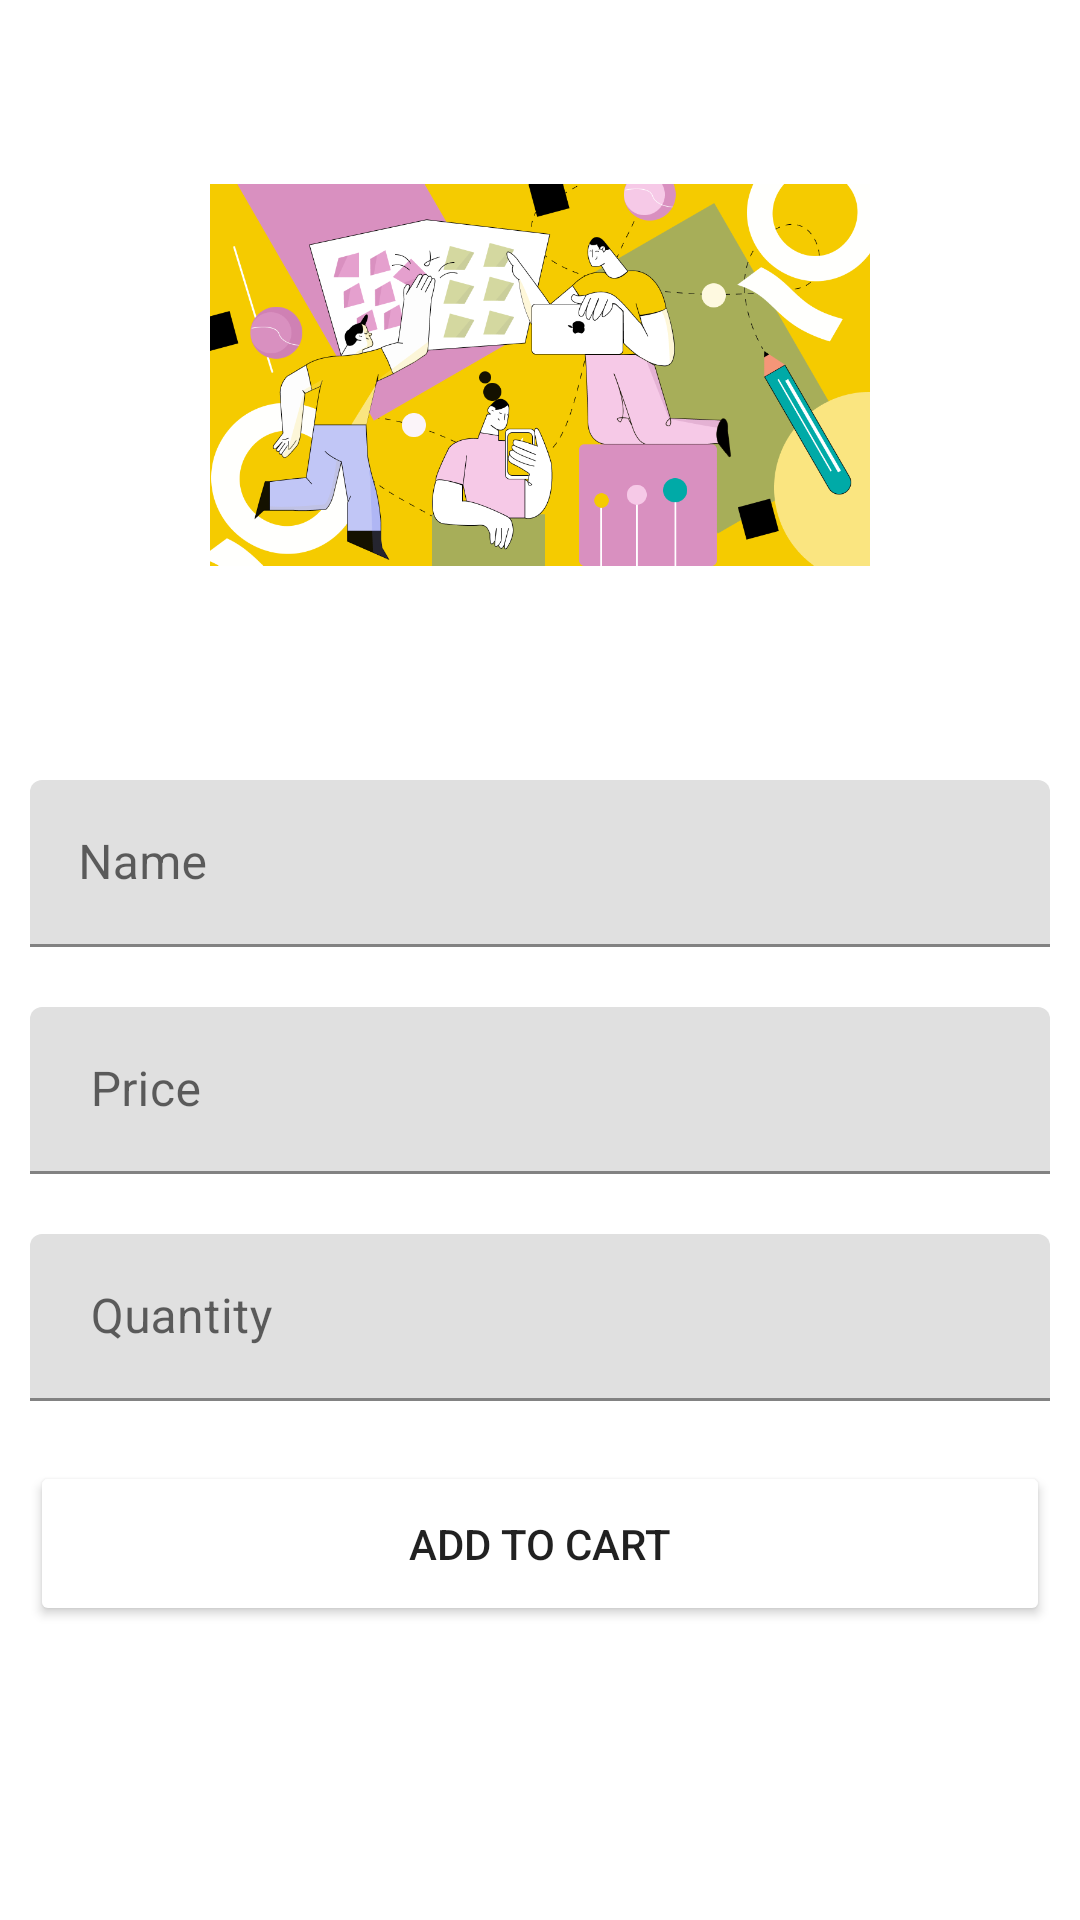

Write the Android layout XML for this screen, with the resource values it uses.
<!-- AndroidManifest.xml: application theme Theme.InvoiceMakerApp -->
<!-- res/layout/activity_detail_item.xml -->
<?xml version="1.0" encoding="utf-8"?>
<androidx.constraintlayout.widget.ConstraintLayout xmlns:android="http://schemas.android.com/apk/res/android"
    xmlns:app="http://schemas.android.com/apk/res-auto"
    xmlns:tools="http://schemas.android.com/tools"
    android:layout_width="match_parent"
    android:layout_height="match_parent"
    tools:context=".Screen.DetailItemActivity">
    <LinearLayout
        android:layout_width="match_parent"
        android:layout_height="match_parent"
        android:orientation="vertical">

        <ImageView
            android:layout_width="220dp"
            android:layout_height="150dp"
            android:layout_gravity="center"
            android:layout_marginTop="50dp"
            android:layout_marginBottom="50dp"
            android:id="@+id/itemPic"
            android:adjustViewBounds="true"
            android:src="@drawable/add_product_img"
            tools:ignore="ContentDescription" />

        <com.google.android.material.textfield.TextInputLayout
            android:id="@+id/input_item_name"
            android:layout_width="match_parent"
            android:layout_height="wrap_content"
            android:layout_margin="10dp"
            android:hint="Name"
            tools:ignore="HardcodedText">

            <com.google.android.material.textfield.TextInputEditText
                android:id="@+id/et_item_name"
                android:layout_width="match_parent"
                android:focusable="false"
                android:focusableInTouchMode="false"
                android:layout_height="wrap_content" />

        </com.google.android.material.textfield.TextInputLayout>

        <com.google.android.material.textfield.TextInputLayout
            android:id="@+id/input_item_price"
            android:layout_width="match_parent"
            android:layout_height="wrap_content"
            android:layout_margin="10dp"
            android:hint=" Price"
            tools:ignore="HardcodedText">

            <com.google.android.material.textfield.TextInputEditText
                android:id="@+id/et_item_price"
                android:layout_width="match_parent"
                android:inputType="number"
                android:focusable="false"
                android:focusableInTouchMode="false"
                android:layout_height="wrap_content" />

        </com.google.android.material.textfield.TextInputLayout>

        <com.google.android.material.textfield.TextInputLayout
            android:id="@+id/input_item_quantity"
            android:layout_width="match_parent"
            android:layout_height="wrap_content"
            android:layout_margin="10dp"
            android:hint=" Quantity"
            tools:ignore="HardcodedText">

            <com.google.android.material.textfield.TextInputEditText
                android:id="@+id/et_item_quantity"
                android:layout_width="match_parent"
                android:inputType="number"
                android:layout_height="wrap_content" />

        </com.google.android.material.textfield.TextInputLayout>


        <Button
            android:onClick="addToCart"
            android:layout_width="match_parent"
            android:layout_height="55dp"
            android:layout_margin="10dp"
            android:layout_marginBottom="30dp"
            android:text="add to cart"
            app:backgroundTint="@color/peach"
            tools:ignore="HardcodedText" />
    </LinearLayout>
</androidx.constraintlayout.widget.ConstraintLayout>
<!-- resources referenced by this layout -->
<resources>
  <!-- drawable add_product_img: png bitmap (drawable, 79274 bytes) -->
  <style name="Theme.InvoiceMakerApp" parent="Theme.MaterialComponents.DayNight.DarkActionBar">
          
          <item name="colorPrimary">@color/purple_500</item>
          <item name="colorPrimaryVariant">@color/purple_700</item>
          <item name="colorOnPrimary">@color/white</item>
          
          <item name="colorSecondary">@color/teal_200</item>
          <item name="colorSecondaryVariant">@color/teal_700</item>
          <item name="colorOnSecondary">@color/black</item>
          
          <item name="android:statusBarColor">?attr/colorPrimaryVariant</item>
          
      </style>
  <!-- not gathered from this repository: default colours our renderer supplied (Android Studio template values) -->
  <color name="purple_500">#FF6200EE</color>
  <color name="purple_700">#FF3700B3</color>
  <color name="teal_200">#FF03DAC5</color>
  <color name="teal_700">#FF018786</color>
  <color name="black">#FF000000</color>
  <color name="white">#FFFFFFFF</color>
</resources>
